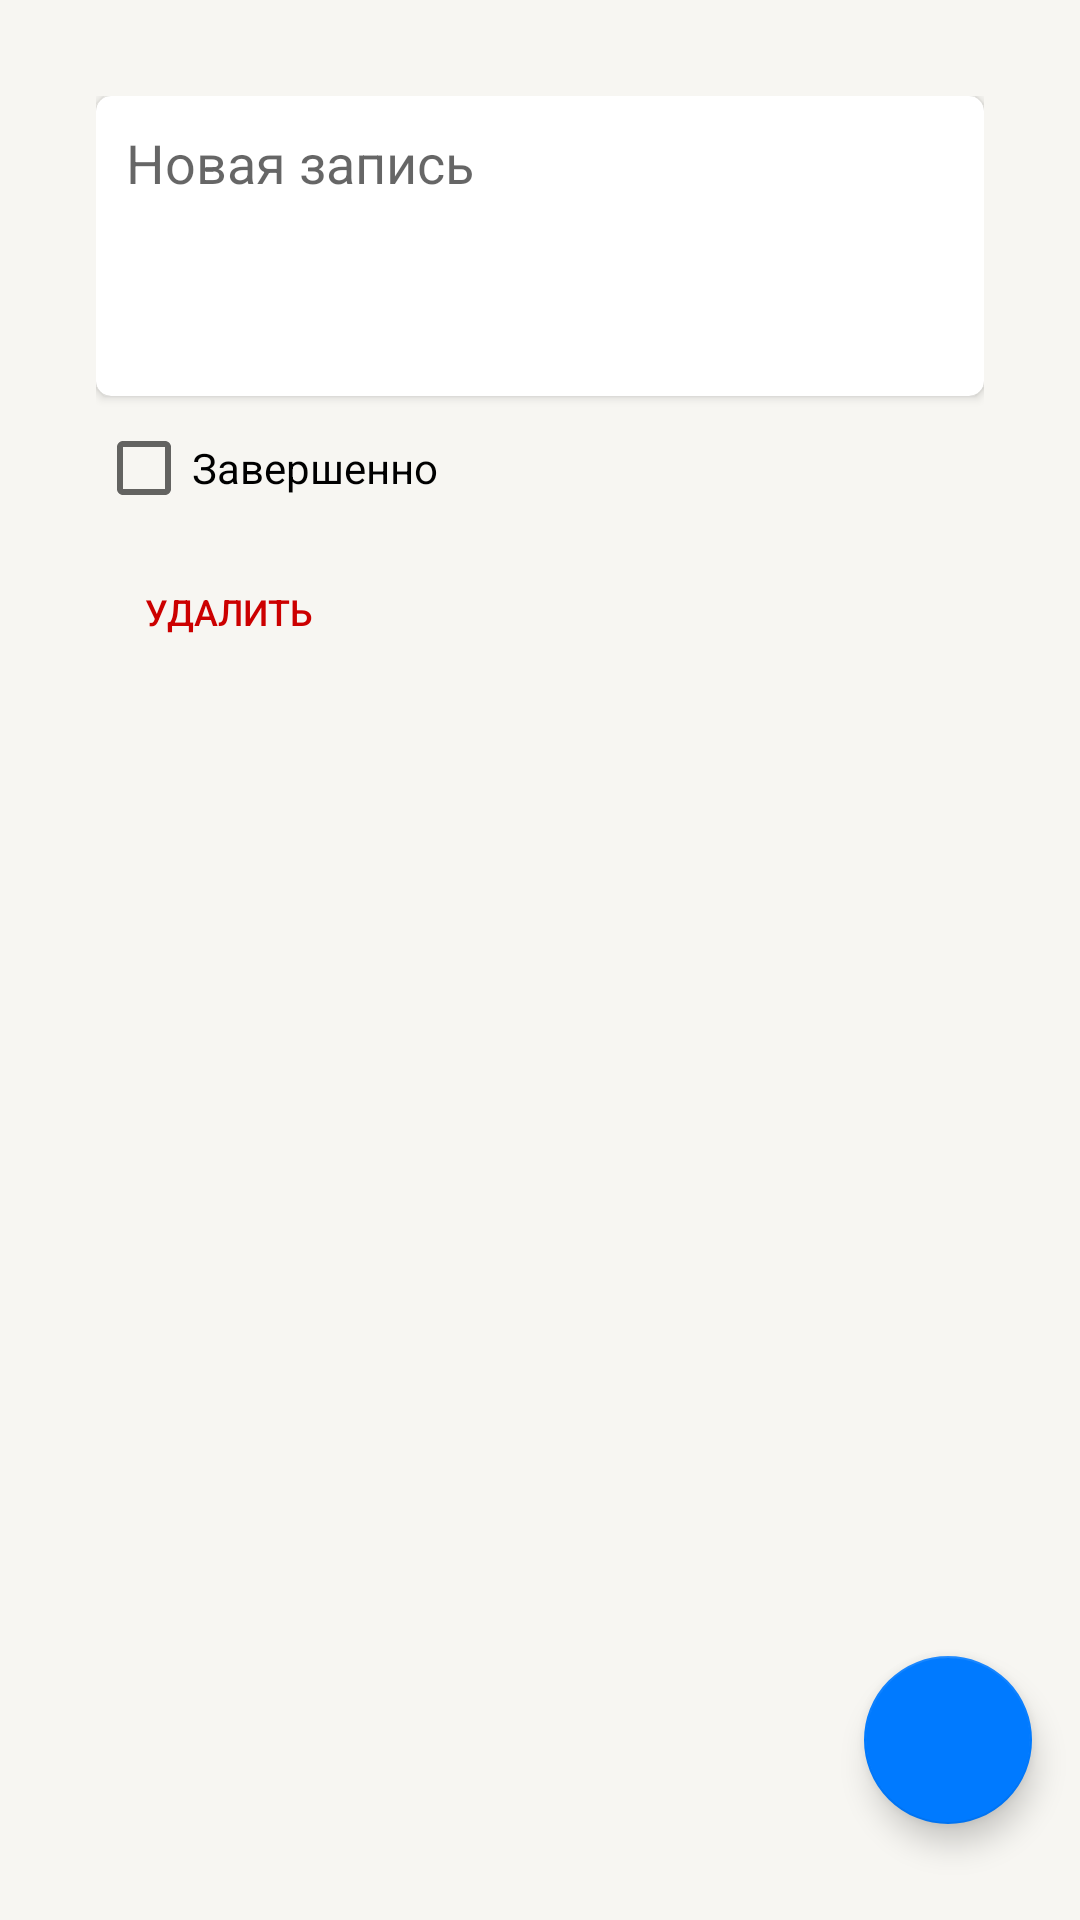

The Android layout XML behind this screen, and the referenced resources:
<!-- AndroidManifest.xml: application theme Theme.MyTodoApp2 -->
<!-- res/layout/fragment_add_edit_task.xml -->
<?xml version="1.0" encoding="utf-8"?>
<FrameLayout xmlns:android="http://schemas.android.com/apk/res/android"
    xmlns:app="http://schemas.android.com/apk/res-auto"
    xmlns:tools="http://schemas.android.com/tools"
    android:layout_width="match_parent"
    android:layout_height="match_parent"
    android:background="@color/back_light_primary"
    tools:context=".ui.addedittask.AddEditTaskFragment">

    <LinearLayout
        android:layout_width="match_parent"
        android:layout_height="wrap_content"
        android:orientation="vertical"
        android:layout_marginHorizontal="32dp"
        android:layout_marginVertical="32dp">

        <androidx.cardview.widget.CardView
            android:layout_width="match_parent"
            android:layout_height="100dp"
            app:cardCornerRadius="5dp">

            <com.google.android.material.textfield.TextInputEditText
                android:id="@+id/title_edittext"
                android:layout_width="match_parent"
                android:layout_height="match_parent"
                android:gravity="start"
                android:padding="10dp"
                android:hint="@string/new_task"
                android:background="@null"
                android:inputType="textCapSentences|textMultiLine" />

        </androidx.cardview.widget.CardView>


        <CheckBox
            android:id="@+id/completed_checkbox"
            android:layout_width="wrap_content"
            android:layout_height="wrap_content"
            android:text="@string/completed"
            android:theme="@style/CheckBoxStyle"/>

        <Button
            android:id="@+id/delete_button"
            style="@android:style/Widget.Material.Button.Borderless.Colored"
            android:layout_width="wrap_content"
            android:layout_height="wrap_content"
            android:background="?android:attr/selectableItemBackgroundBorderless"
            android:padding="0dp"
            android:paddingEnd="4dp"
            android:text="@string/delete"
            android:textColor="@android:color/holo_red_dark"
            android:textSize="12sp"
            app:icon="@android:drawable/ic_menu_delete"
            app:iconPadding="0dp"
            app:iconTint="@android:color/holo_red_dark" />

    </LinearLayout>

    <com.google.android.material.floatingactionbutton.FloatingActionButton
        android:id="@+id/save_button"
        android:layout_width="wrap_content"
        android:layout_height="wrap_content"
        android:layout_gravity="bottom|end"
        android:layout_marginEnd="16dp"
        android:layout_marginBottom="32dp"
        app:srcCompat="@drawable/ic_check_foreground"
        app:maxImageSize="32dp"/>

</FrameLayout>
<!-- resources referenced by this layout -->
<resources>
  <color name="back_light_primary">#F7F6F2</color>
  <string name="completed">Завершенно</string>
  <string name="delete">Удалить</string>
  <string name="new_task">Новая запись</string>
  <style name="CheckBoxStyle">
          <item name="colorControlActivated">@color/light_green</item>
  
      </style>
  <style name="Theme.MyTodoApp2" parent="Theme.MaterialComponents.DayNight.NoActionBar">
          
          <item name="colorPrimary">@color/back_light_primary</item>
          <item name="colorPrimaryVariant">@color/back_light_primary</item>
          <item name="colorOnPrimary">@color/black</item>
          
          <item name="colorSecondary">@color/light_blue</item>
          <item name="colorSecondaryVariant">@color/teal_700</item>
          <item name="colorOnSecondary">@color/white</item>
          
          <item name="android:statusBarColor">@color/back_light_primary</item>
          <item name="android:windowLightStatusBar">true</item>
  
          <item name="windowActionBar">false</item>
          <item name="windowNoTitle">true</item>
          
      </style>
  <color name="light_green">#34C759</color>
  <color name="black">#FF000000</color>
  <color name="light_blue">#007AFF</color>
  <color name="teal_700">#FF018786</color>
  <color name="white">#FFFFFFFF</color>
</resources>
